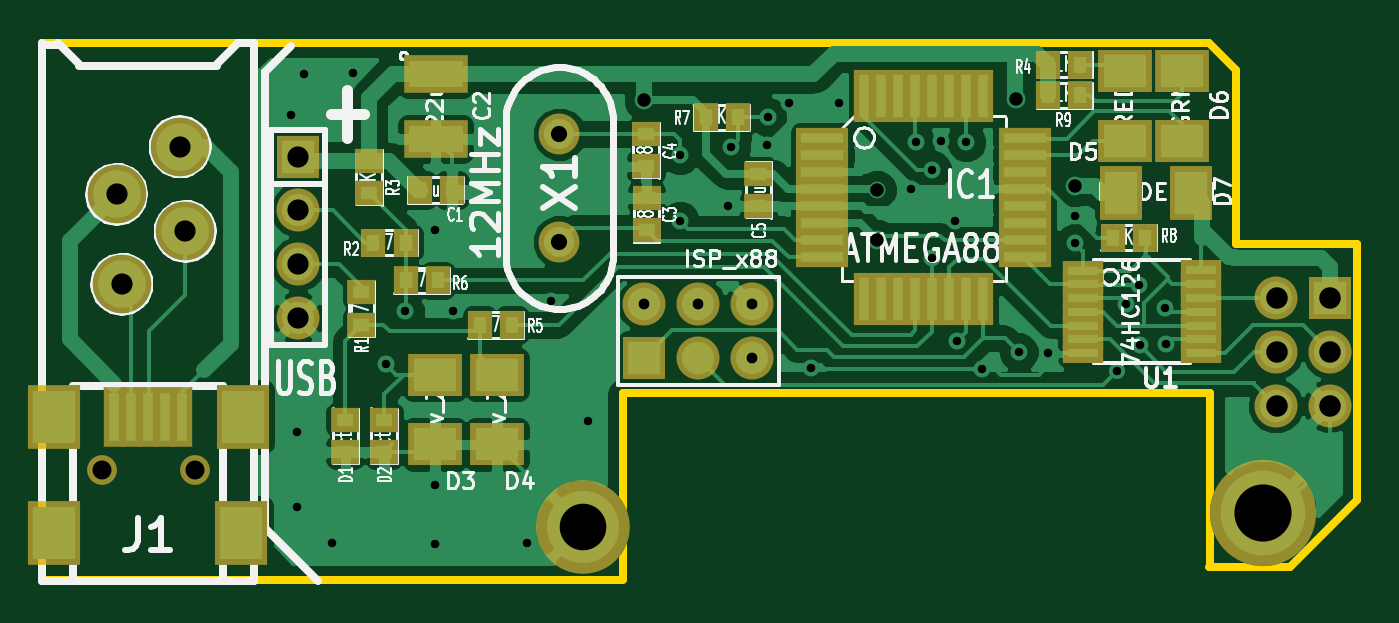
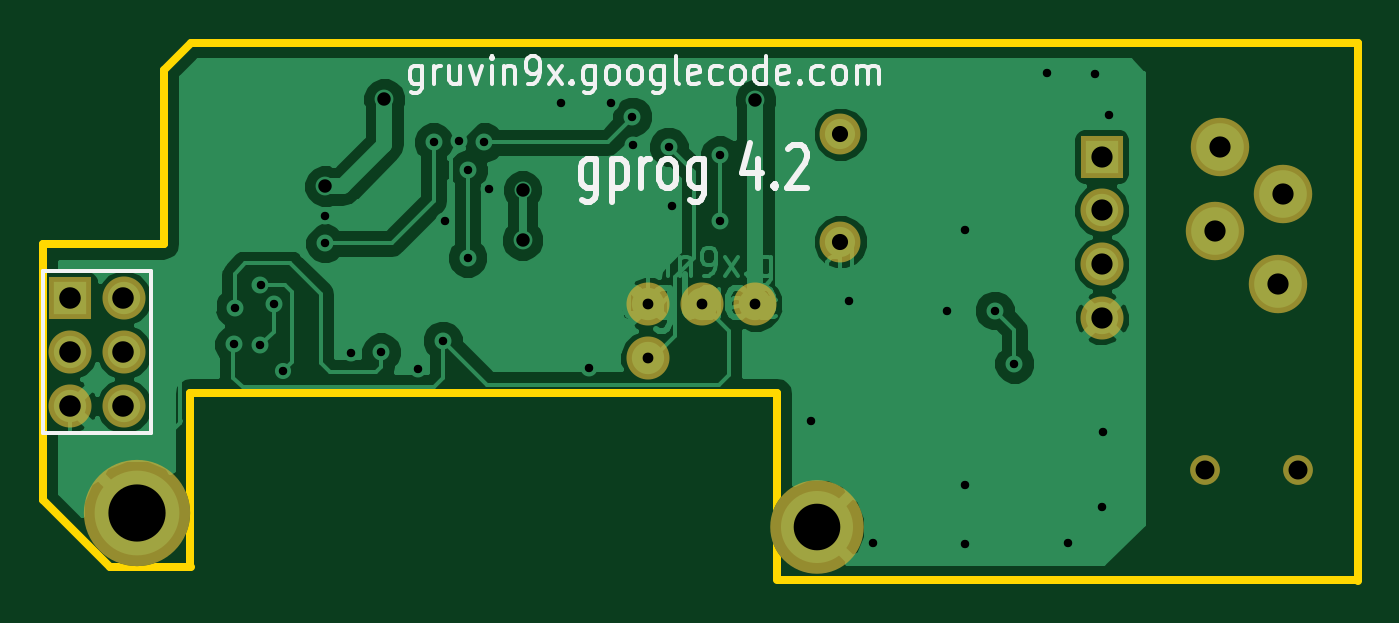
Circuit board: 10 layer files. Board 62.1 x 25.4 mm.
- bottom_copper: gprog-Back.gbl (44429 bytes)
- top_copper: gprog-Front.gtl (50719 bytes)
- bottom_mask: gprog-Mask_Back.gbs (972 bytes)
- top_mask: gprog-Mask_Front.gts (3314 bytes)
- outline: gprog-PCB_Edges.gbr (1465 bytes)
- bottom_silk: gprog-SilkS_Back.gbo (8458 bytes)
- top_silk: gprog-SilkS_Front.gto (51306 bytes)
- paste: gprog-SoldP_Back.gbp (268 bytes)
- paste: gprog-SoldP_Front.gtp (2668 bytes)
- drill: gprog-drill.txt (1488 bytes)

=== bottom_copper: gprog-Back.gbl (44429 bytes, source omitted) ===
=== top_copper: gprog-Front.gtl (50719 bytes, source omitted) ===
=== bottom_mask: gprog-Mask_Back.gbs ===
G04 (created by PCBNEW-RS274X (2011-11-27 BZR 3249)-stable) date 13/09/2012 10:30:00 a.m.*
G01*
G70*
G90*
%MOIN*%
G04 Gerber Fmt 3.4, Leading zero omitted, Abs format*
%FSLAX34Y34*%
G04 APERTURE LIST*
%ADD10C,0.006000*%
%ADD11C,0.055400*%
%ADD12C,0.108600*%
%ADD13C,0.197500*%
%ADD14C,0.173900*%
%ADD15C,0.076000*%
%ADD16C,0.080000*%
%ADD17R,0.080000X0.080000*%
G04 APERTURE END LIST*
G54D10*
G54D11*
X03622Y-08169D03*
X01890Y-08169D03*
G54D12*
X02166Y-03053D03*
G54D13*
X23478Y-08982D03*
G54D14*
X10828Y-09232D03*
G54D15*
X10398Y-03932D03*
X10398Y-01932D03*
G54D16*
X11978Y-05092D03*
X12978Y-05092D03*
X13978Y-06092D03*
X13978Y-05092D03*
G54D17*
X05538Y-02352D03*
G54D16*
X05538Y-03352D03*
X05538Y-04352D03*
X05538Y-05352D03*
G54D12*
X02264Y-04726D03*
X03445Y-03742D03*
X03347Y-02167D03*
G54D17*
X24713Y-04984D03*
G54D16*
X23713Y-04984D03*
X24713Y-05984D03*
X23713Y-05984D03*
X24713Y-06984D03*
X23713Y-06984D03*
M02*

=== top_mask: gprog-Mask_Front.gts ===
G04 (created by PCBNEW-RS274X (2011-11-27 BZR 3249)-stable) date 13/09/2012 10:30:00 a.m.*
G01*
G70*
G90*
%MOIN*%
G04 Gerber Fmt 3.4, Leading zero omitted, Abs format*
%FSLAX34Y34*%
G04 APERTURE LIST*
%ADD10C,0.006000*%
%ADD11R,0.075000X0.037000*%
%ADD12C,0.055400*%
%ADD13R,0.098700X0.118400*%
%ADD14R,0.039700X0.110600*%
%ADD15C,0.108600*%
%ADD16C,0.197500*%
%ADD17C,0.173900*%
%ADD18C,0.076000*%
%ADD19R,0.080000X0.080000*%
%ADD20C,0.080000*%
%ADD21R,0.051500X0.045000*%
%ADD22R,0.100000X0.080000*%
%ADD23R,0.080000X0.100000*%
%ADD24R,0.120000X0.070000*%
%ADD25R,0.098700X0.037700*%
%ADD26R,0.037700X0.098700*%
%ADD27R,0.045000X0.051500*%
G04 APERTURE END LIST*
G54D10*
G54D11*
X20128Y-04472D03*
X20128Y-04722D03*
X20128Y-04982D03*
X20128Y-05232D03*
X20128Y-05492D03*
X20128Y-05747D03*
X20128Y-06002D03*
X22328Y-06002D03*
X22328Y-05747D03*
X22328Y-05492D03*
X22328Y-05232D03*
X22328Y-04977D03*
X22328Y-04722D03*
X22328Y-04467D03*
G54D12*
X03622Y-08169D03*
X01890Y-08169D03*
G54D13*
X04488Y-09350D03*
X01004Y-09350D03*
X04508Y-07185D03*
X01004Y-07185D03*
G54D14*
X02756Y-07185D03*
X02441Y-07185D03*
X02126Y-07185D03*
X03071Y-07185D03*
X03386Y-07185D03*
G54D15*
X02166Y-03053D03*
G54D16*
X23478Y-08982D03*
G54D17*
X10828Y-09232D03*
G54D18*
X10398Y-03932D03*
X10398Y-01932D03*
G54D19*
X11978Y-06092D03*
G54D20*
X11978Y-05092D03*
X12978Y-06092D03*
X12978Y-05092D03*
X13978Y-06092D03*
X13978Y-05092D03*
G54D19*
X05538Y-02352D03*
G54D20*
X05538Y-03352D03*
X05538Y-04352D03*
X05538Y-05352D03*
G54D15*
X02264Y-04726D03*
X03445Y-03742D03*
X03347Y-02167D03*
G54D21*
X06418Y-07842D03*
X06418Y-07242D03*
X07138Y-07842D03*
X07138Y-07242D03*
G54D22*
X08088Y-07702D03*
X08088Y-06402D03*
X09238Y-07702D03*
X09238Y-06402D03*
G54D23*
X20838Y-03022D03*
X22138Y-03022D03*
G54D22*
X21968Y-00752D03*
X21968Y-02052D03*
X20908Y-00752D03*
X20908Y-02052D03*
G54D19*
X24713Y-04984D03*
G54D20*
X23713Y-04984D03*
X24713Y-05984D03*
X23713Y-05984D03*
X24713Y-06984D03*
X23713Y-06984D03*
G54D24*
X08098Y-00822D03*
X08098Y-02022D03*
G54D25*
X15282Y-04215D03*
X15282Y-03900D03*
X15282Y-03585D03*
X15282Y-03270D03*
X15282Y-02955D03*
X15282Y-02640D03*
X15282Y-02325D03*
X15282Y-02010D03*
X19048Y-02012D03*
X19048Y-04222D03*
X19048Y-03902D03*
X19048Y-03582D03*
X19048Y-03272D03*
X19048Y-02952D03*
X19048Y-02642D03*
X19048Y-02322D03*
G54D26*
X16066Y-01222D03*
X16380Y-01222D03*
X16696Y-01222D03*
X17010Y-01222D03*
X17326Y-01222D03*
X17640Y-01222D03*
X17956Y-01222D03*
X18270Y-01222D03*
X16068Y-05002D03*
X16378Y-05002D03*
X16698Y-05002D03*
X17008Y-05002D03*
X17318Y-05002D03*
X17638Y-05002D03*
X17958Y-05002D03*
X18278Y-05002D03*
G54D27*
X20078Y-00642D03*
X19478Y-00642D03*
X20078Y-01212D03*
X19478Y-01212D03*
G54D21*
X06718Y-05472D03*
X06718Y-04872D03*
G54D27*
X07538Y-03952D03*
X06938Y-03952D03*
X09518Y-05482D03*
X08918Y-05482D03*
X08138Y-04652D03*
X07538Y-04652D03*
G54D21*
X12018Y-03722D03*
X12018Y-03122D03*
G54D27*
X07798Y-02972D03*
X08398Y-02972D03*
G54D21*
X06858Y-02432D03*
X06858Y-03032D03*
X12008Y-01932D03*
X12008Y-02532D03*
G54D27*
X13118Y-01622D03*
X13718Y-01622D03*
X21284Y-03858D03*
X20684Y-03858D03*
G54D21*
X14098Y-02672D03*
X14098Y-03272D03*
M02*

=== outline: gprog-PCB_Edges.gbr ===
G04 (created by PCBNEW-RS274X (2011-11-27 BZR 3249)-stable) date 13/09/2012 10:30:00 a.m.*
G01*
G70*
G90*
%MOIN*%
G04 Gerber Fmt 3.4, Leading zero omitted, Abs format*
%FSLAX34Y34*%
G04 APERTURE LIST*
%ADD10C,0.006000*%
%ADD11C,0.015000*%
%ADD12C,0.055400*%
%ADD13C,0.108600*%
%ADD14C,0.197500*%
%ADD15C,0.173900*%
%ADD16C,0.076000*%
%ADD17C,0.080000*%
%ADD18R,0.080000X0.080000*%
G04 APERTURE END LIST*
G54D10*
G54D11*
X00787Y-10236D02*
X00787Y-00232D01*
X11578Y-06748D02*
X11578Y-10193D01*
X22484Y-06748D02*
X11578Y-06748D01*
X22484Y-09982D02*
X22484Y-06748D01*
X22978Y-00732D02*
X22478Y-00232D01*
X22978Y-03982D02*
X25228Y-03982D01*
X22978Y-00732D02*
X22978Y-03982D01*
X23978Y-09982D02*
X25228Y-08732D01*
X22478Y-09982D02*
X23978Y-09982D01*
X11578Y-10222D02*
X00787Y-10222D01*
X25228Y-03982D02*
X25228Y-08732D01*
X00787Y-00232D02*
X22478Y-00232D01*
%LPC*%
G54D12*
X03622Y-08169D03*
X01890Y-08169D03*
G54D13*
X02166Y-03053D03*
G54D14*
X23478Y-08982D03*
G54D15*
X10828Y-09232D03*
G54D16*
X10398Y-03932D03*
X10398Y-01932D03*
G54D17*
X11978Y-05092D03*
X12978Y-05092D03*
X13978Y-06092D03*
X13978Y-05092D03*
G54D18*
X05538Y-02352D03*
G54D17*
X05538Y-03352D03*
X05538Y-04352D03*
X05538Y-05352D03*
G54D13*
X02264Y-04726D03*
X03445Y-03742D03*
X03347Y-02167D03*
G54D18*
X24713Y-04984D03*
G54D17*
X23713Y-04984D03*
X24713Y-05984D03*
X23713Y-05984D03*
X24713Y-06984D03*
X23713Y-06984D03*
M02*

=== bottom_silk: gprog-SilkS_Back.gbo (8458 bytes, source omitted) ===
=== top_silk: gprog-SilkS_Front.gto (51306 bytes, source omitted) ===
=== paste: gprog-SoldP_Back.gbp ===
G04 (created by PCBNEW-RS274X (2011-11-27 BZR 3249)-stable) date 13/09/2012 10:30:00 a.m.*
G01*
G70*
G90*
%MOIN*%
G04 Gerber Fmt 3.4, Leading zero omitted, Abs format*
%FSLAX34Y34*%
G04 APERTURE LIST*
%ADD10C,0.006000*%
G04 APERTURE END LIST*
G54D10*
M02*

=== paste: gprog-SoldP_Front.gtp ===
G04 (created by PCBNEW-RS274X (2011-11-27 BZR 3249)-stable) date 13/09/2012 10:30:00 a.m.*
G01*
G70*
G90*
%MOIN*%
G04 Gerber Fmt 3.4, Leading zero omitted, Abs format*
%FSLAX34Y34*%
G04 APERTURE LIST*
%ADD10C,0.006000*%
%ADD11R,0.055000X0.017000*%
%ADD12R,0.078700X0.098400*%
%ADD13R,0.019700X0.090600*%
%ADD14R,0.060000X0.060000*%
%ADD15C,0.060000*%
%ADD16R,0.031500X0.025000*%
%ADD17R,0.080000X0.060000*%
%ADD18R,0.060000X0.080000*%
%ADD19R,0.100000X0.050000*%
%ADD20R,0.078700X0.017700*%
%ADD21R,0.017700X0.078700*%
%ADD22R,0.025000X0.031500*%
G04 APERTURE END LIST*
G54D10*
G54D11*
X20128Y-04472D03*
X20128Y-04722D03*
X20128Y-04982D03*
X20128Y-05232D03*
X20128Y-05492D03*
X20128Y-05747D03*
X20128Y-06002D03*
X22328Y-06002D03*
X22328Y-05747D03*
X22328Y-05492D03*
X22328Y-05232D03*
X22328Y-04977D03*
X22328Y-04722D03*
X22328Y-04467D03*
G54D12*
X04488Y-09350D03*
X01004Y-09350D03*
X04508Y-07185D03*
X01004Y-07185D03*
G54D13*
X02756Y-07185D03*
X02441Y-07185D03*
X02126Y-07185D03*
X03071Y-07185D03*
X03386Y-07185D03*
G54D14*
X11978Y-06092D03*
G54D15*
X12978Y-06092D03*
G54D16*
X06418Y-07842D03*
X06418Y-07242D03*
X07138Y-07842D03*
X07138Y-07242D03*
G54D17*
X08088Y-07702D03*
X08088Y-06402D03*
X09238Y-07702D03*
X09238Y-06402D03*
G54D18*
X20838Y-03022D03*
X22138Y-03022D03*
G54D17*
X21968Y-00752D03*
X21968Y-02052D03*
X20908Y-00752D03*
X20908Y-02052D03*
G54D19*
X08098Y-00822D03*
X08098Y-02022D03*
G54D20*
X15282Y-04215D03*
X15282Y-03900D03*
X15282Y-03585D03*
X15282Y-03270D03*
X15282Y-02955D03*
X15282Y-02640D03*
X15282Y-02325D03*
X15282Y-02010D03*
X19048Y-02012D03*
X19048Y-04222D03*
X19048Y-03902D03*
X19048Y-03582D03*
X19048Y-03272D03*
X19048Y-02952D03*
X19048Y-02642D03*
X19048Y-02322D03*
G54D21*
X16066Y-01222D03*
X16380Y-01222D03*
X16696Y-01222D03*
X17010Y-01222D03*
X17326Y-01222D03*
X17640Y-01222D03*
X17956Y-01222D03*
X18270Y-01222D03*
X16068Y-05002D03*
X16378Y-05002D03*
X16698Y-05002D03*
X17008Y-05002D03*
X17318Y-05002D03*
X17638Y-05002D03*
X17958Y-05002D03*
X18278Y-05002D03*
G54D22*
X20078Y-00642D03*
X19478Y-00642D03*
X20078Y-01212D03*
X19478Y-01212D03*
G54D16*
X06718Y-05472D03*
X06718Y-04872D03*
G54D22*
X07538Y-03952D03*
X06938Y-03952D03*
X09518Y-05482D03*
X08918Y-05482D03*
X08138Y-04652D03*
X07538Y-04652D03*
G54D16*
X12018Y-03722D03*
X12018Y-03122D03*
G54D22*
X07798Y-02972D03*
X08398Y-02972D03*
G54D16*
X06858Y-02432D03*
X06858Y-03032D03*
X12008Y-01932D03*
X12008Y-02532D03*
G54D22*
X13118Y-01622D03*
X13718Y-01622D03*
X21284Y-03858D03*
X20684Y-03858D03*
G54D16*
X14098Y-02672D03*
X14098Y-03272D03*
M02*

=== drill: gprog-drill.txt ===
M48
;DRILL file {Pcbnew (2011-11-27 BZR 3249)-stable} date 1/02/2012 11:26:40 p.m.
;FORMAT={-:-/ absolute / metric / decimal}
FMAT,2
METRIC,TZ
T1C0.399
T2C0.508
T3C0.635
T4C0.762
T5C0.899
T6C1.001
T7C1.016
T8C2.200
T9C2.700
%
G90
G05
M71
T1
X13.736Y-4.018
X14.016Y-18.979
X14.041Y-22.509
X14.371Y-2.062
X15.692Y-24.237
X16.657Y-2.012
X18.207Y-15.753
X19.121Y-13.238
X20.544Y-9.428
X20.544Y-21.493
X20.544Y-24.262
X21.400Y-13.261
X24.862Y-24.211
X25.999Y-12.781
X27.780Y-18.451
X32.101Y-5.900
X32.101Y-8.999
X34.361Y-8.285
X34.514Y-5.517
X36.190Y-5.415
X36.241Y-4.094
X37.231Y-3.459
X38.298Y-15.956
X39.619Y-3.459
X42.997Y-7.498
X43.226Y-5.288
X43.988Y-6.584
X44.013Y-10.749
X44.420Y-5.237
X45.105Y-8.997
X45.182Y-14.661
X45.613Y-5.288
X46.375Y-15.982
X48.100Y-15.199
X49.500Y-15.245
X50.744Y-8.768
X50.744Y-10.063
X52.725Y-16.109
X53.157Y-12.934
X53.792Y-12.019
X53.818Y-14.889
X55.001Y-13.099
X55.037Y-14.839
T2
X30.424Y-12.934
X32.964Y-12.934
X35.504Y-12.934
X35.504Y-15.474
T3
X30.424Y-3.307
X41.422Y-7.549
X41.422Y-9.911
X47.950Y-3.256
X50.739Y-7.361
T4
X26.411Y-4.907
X26.411Y-9.987
T5
X4.801Y-20.749
X9.200Y-20.749
T6
X5.502Y-7.755
X5.751Y-12.004
X8.501Y-5.504
X8.750Y-9.505
X14.067Y-5.974
X14.067Y-8.514
X14.067Y-11.054
X14.067Y-13.594
T7
X60.269Y-12.654
X60.269Y-15.194
X60.269Y-17.734
X62.809Y-12.654
X62.809Y-15.194
X62.809Y-17.734
T8
X27.503Y-23.449
T9
X59.634Y-22.814
T0
M30
